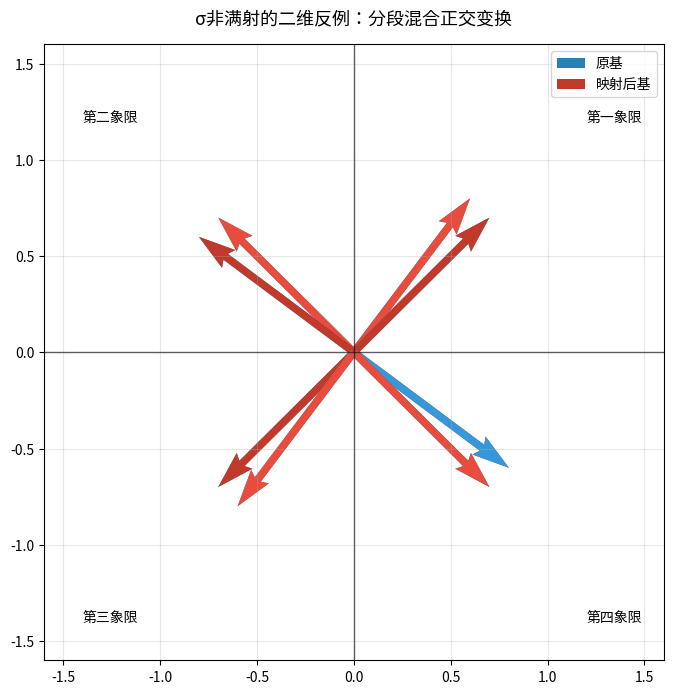

Reproduce this figure in Python.
import matplotlib.pyplot as plt
import numpy as np

# 基础变换矩阵定义
rot_cw90 = np.array([[0, 1], [-1, 0]])    # 顺时针90度旋转
rot_ccw90 = np.array([[0, -1], [1, 0]])  # 逆时针90度旋转
reflect_x = np.array([[1, 0], [0, -1]])  # x轴对称反射
reflect_y = np.array([[-1, 0], [0, 1]])  # y轴对称反射

# 示例标准正交基（单位正交向量组）
bases = [
    # (e1, e2, 标签, 变换操作)
    (np.array([0.6,0.8]), np.array([-0.8,0.6]), "1、一→二象限基", rot_cw90),
    (np.array([-0.7,0.7]), np.array([-0.7,-0.7]), "2、二→三象限基", reflect_x),
    (np.array([-0.6,-0.8]), np.array([0.8,-0.6]), "3、三→四象限基", rot_cw90),
    (np.array([0.7,-0.7]), np.array([0.7,0.7]), "4、四→一象限基", reflect_x),
]

# 创建画布
plt.figure(figsize=(8,8), dpi=110)
plt.axhline(0, c='k', lw=1, alpha=0.6)
plt.axvline(0, c='k', lw=1, alpha=0.6)
plt.grid(alpha=0.3)
plt.xlim(-1.6,1.6)
plt.ylim(-1.6,1.6)

# 绘制每一组原基+变换后基
for e1, e2, name, trans in bases:
    # 画原始标准正交基（蓝色）
    plt.quiver(0,0, e1[0],e1[1], angles='xy',scale_units='xy',scale=1, color='#2980b9', width=0.012, label='原基' if name==bases[0][2] else "")
    plt.quiver(0,0, e2[0],e2[1], angles='xy',scale_units='xy',scale=1, color='#3498db', width=0.012)
    
    # 计算并画变换后的基（红色）
    e1_t = trans @ e1
    e2_t = trans @ e2
    plt.quiver(0,0, e1_t[0],e1_t[1], angles='xy',scale_units='xy',scale=1, color='#c0392b', width=0.012, label='映射后基' if name==bases[0][2] else "")
    plt.quiver(0,0, e2_t[0],e2_t[1], angles='xy',scale_units='xy',scale=1, color='#e74c3c', width=0.012)

# 标注象限
plt.text(1.2,1.2,"第一象限",fontsize=10)
plt.text(-1.4,1.2,"第二象限",fontsize=10)
plt.text(-1.4,-1.4,"第三象限",fontsize=10)
plt.text(1.2,-1.4,"第四象限",fontsize=10)

plt.title("σ非满射的二维反例：分段混合正交变换", fontsize=13, pad=15)
plt.legend(loc='upper right')
plt.show()
